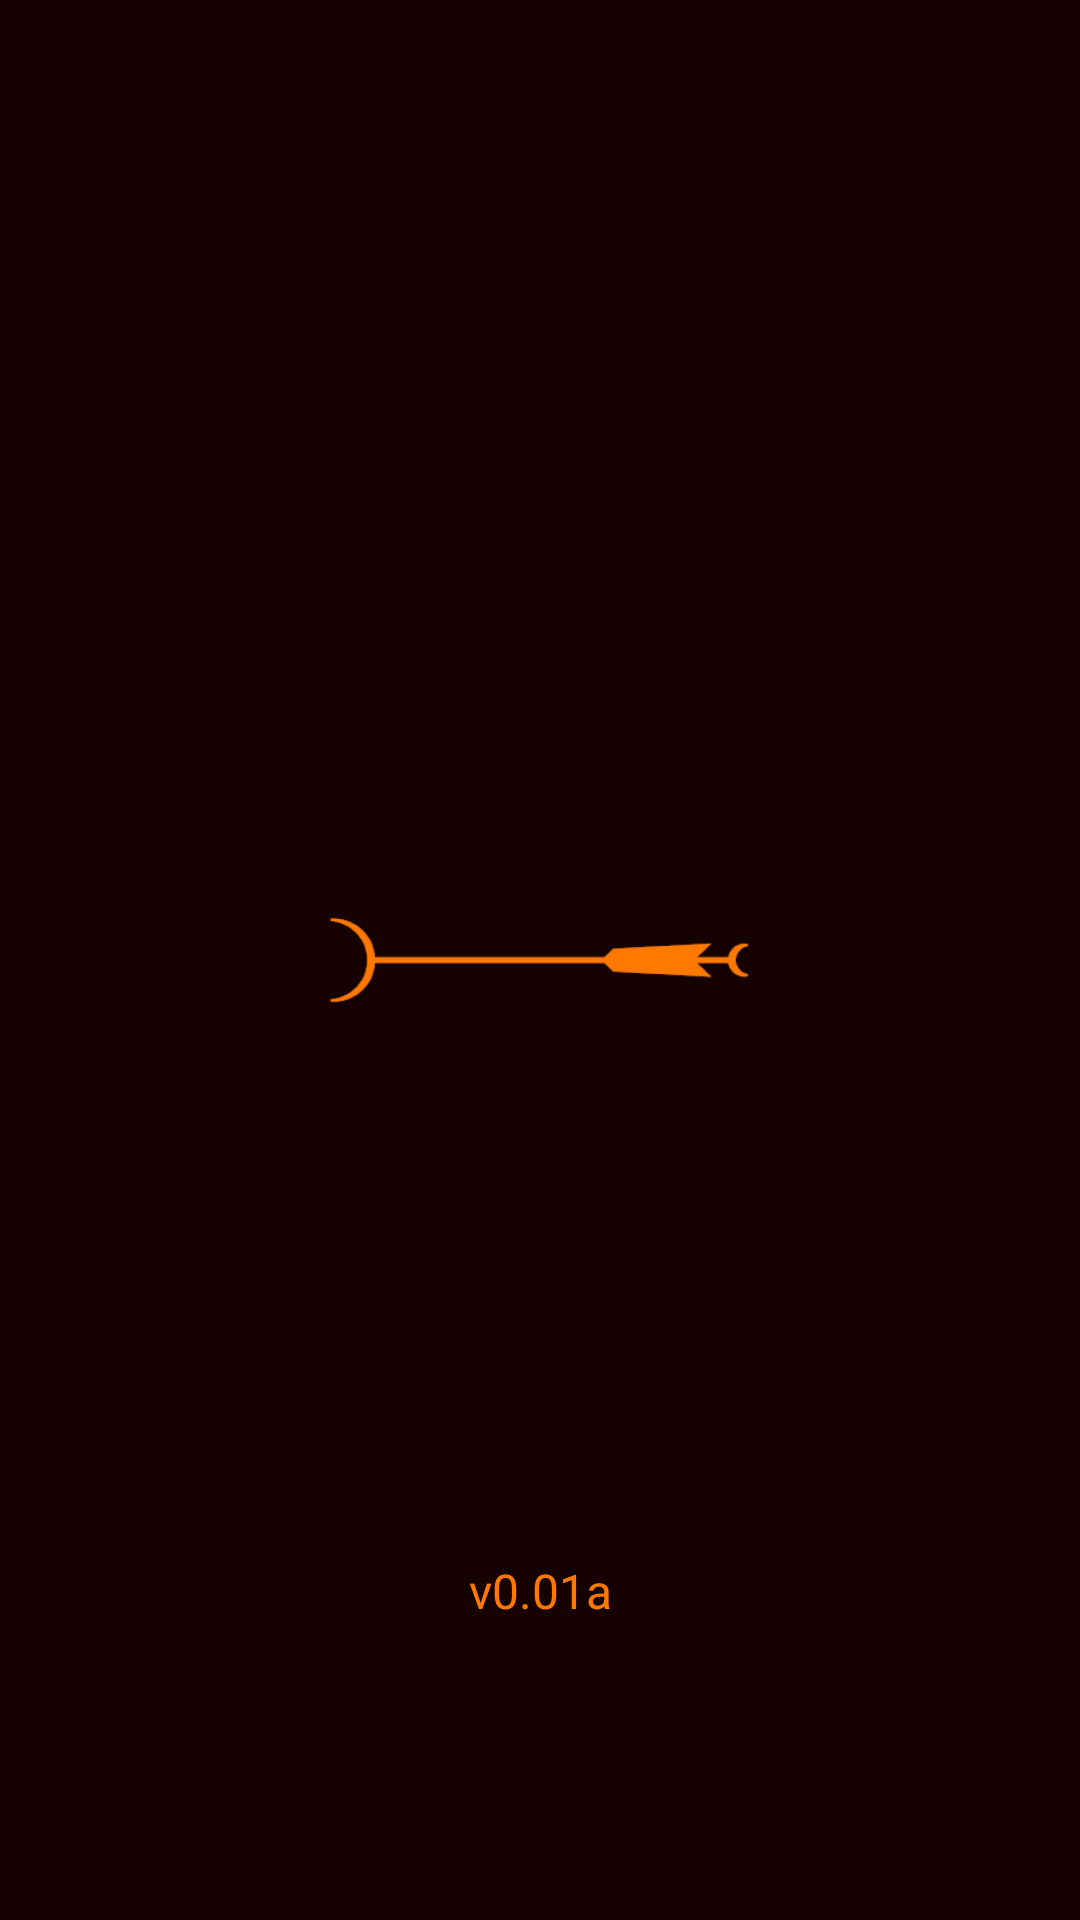

The Android layout XML behind this screen, and the referenced resources:
<!-- AndroidManifest.xml: application theme Theme.Legend -->
<!-- res/layout/activity_main.xml -->
<?xml version="1.0" encoding="utf-8"?>
<androidx.constraintlayout.widget.ConstraintLayout xmlns:android="http://schemas.android.com/apk/res/android"
    xmlns:app="http://schemas.android.com/apk/res-auto"
    xmlns:tools="http://schemas.android.com/tools"
    android:layout_width="match_parent"
    android:layout_height="match_parent"
    android:background="#160203"
    tools:context=".MainActivity">

    <ImageView
        android:id="@+id/splashScreenLogo"
        android:layout_width="200dp"
        android:layout_height="200dp"
        android:src="@drawable/applogo"
        app:layout_constraintBottom_toBottomOf="parent"
        app:layout_constraintEnd_toEndOf="parent"
        app:layout_constraintHorizontal_bias="0.497"
        app:layout_constraintStart_toStartOf="parent"
        app:layout_constraintTop_toTopOf="parent" />

    <TextView
        android:id="@+id/appVersion"
        android:layout_width="wrap_content"
        android:layout_height="wrap_content"
        android:textColor="#FF7900"
        android:text="@string/app_version"
        android:textSize="16sp"
        app:layout_constraintBottom_toBottomOf="parent"
        app:layout_constraintEnd_toEndOf="parent"
        app:layout_constraintStart_toStartOf="parent"
        app:layout_constraintTop_toBottomOf="@+id/splashScreenLogo" />
</androidx.constraintlayout.widget.ConstraintLayout>
<!-- resources referenced by this layout -->
<resources>
  <!-- drawable applogo: png bitmap (drawable, 5582 bytes) -->
  <string name="app_version">v0.01a</string>
  <style name="Theme.Legend" parent="Theme.MaterialComponents.DayNight.DarkActionBar">
          
          <item name="colorPrimary">@color/purple_500</item>
          <item name="colorPrimaryVariant">@color/purple_200</item>
          <item name="colorOnPrimary">@color/white</item>
          
          <item name="colorSecondary">@color/teal_200</item>
          <item name="colorSecondaryVariant">@color/teal_700</item>
          <item name="colorOnSecondary">@color/black</item>
          
          <item name="android:statusBarColor" tools:targetApi="l">?attr/colorPrimaryVariant</item>
          
          <item name="windowActionBar">false</item>
          <item name="windowNoTitle">true</item>
          <item name="android:windowFullscreen">true</item>
      </style>
  <!-- not gathered from this repository: default colours our renderer supplied (Android Studio template values) -->
  <color name="purple_200">#FFBB86FC</color>
  <color name="purple_500">#FF6200EE</color>
  <color name="teal_200">#FF03DAC5</color>
  <color name="teal_700">#FF018786</color>
  <color name="black">#FF000000</color>
  <color name="white">#FFFFFFFF</color>
</resources>
